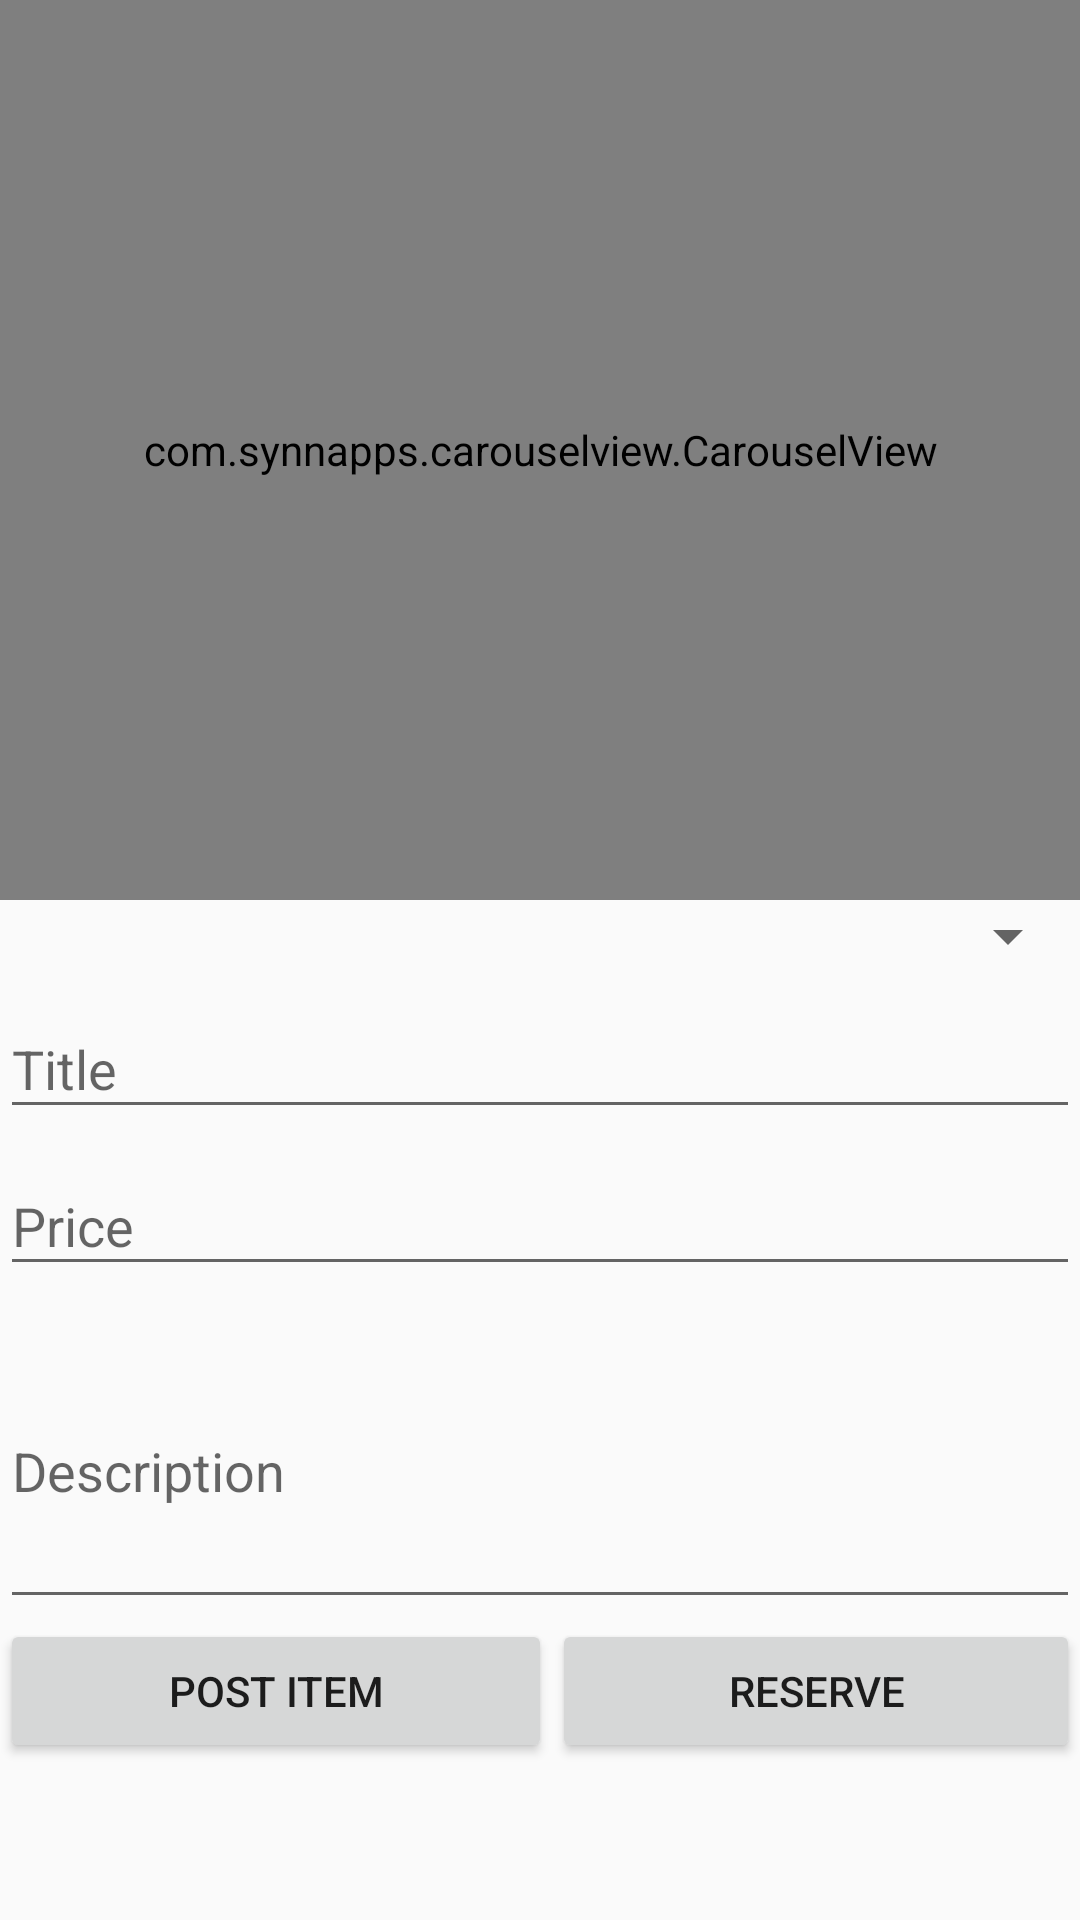

Reconstruct the res/layout file that produces this screen, plus the resources it refers to.
<!-- AndroidManifest.xml: application theme AppTheme -->
<!-- res/layout/activity_add_product.xml -->
<?xml version="1.0" encoding="utf-8"?>
<android.support.v4.widget.NestedScrollView
    xmlns:android="http://schemas.android.com/apk/res/android"
    android:layout_width="fill_parent"
    android:layout_height="fill_parent">
    <LinearLayout xmlns:android="http://schemas.android.com/apk/res/android"
        xmlns:app="http://schemas.android.com/apk/res-auto"
        xmlns:tools="http://schemas.android.com/tools"
        android:layout_width="match_parent"
        android:layout_height="match_parent"
        android:orientation="vertical"
        tools:context="tradeapp.ateneo.edu.tradeapp.AddProductActivity">

        <com.synnapps.carouselview.CarouselView
            android:id="@+id/addProductCarouselView"
            android:layout_width="match_parent"
            android:layout_height="300dp"
            android:background="@android:drawable/ic_menu_report_image"
            app:fillColor="#FFFFFFFF"
            app:pageColor="#00000000"
            app:radius="6dp"
            app:slideInterval="3000"
            app:strokeColor="#FF777777"
            app:strokeWidth="1dp" />

        <Spinner
            android:id="@+id/addProductCategorySpinner"
            android:layout_width="match_parent"
            android:spinnerMode="dialog"
            android:layout_height="wrap_content" />

        <android.support.design.widget.TextInputLayout
            android:layout_width="match_parent"
            android:layout_height="wrap_content">

            <android.support.design.widget.TextInputEditText
                android:id="@+id/addProductTitle"
                android:layout_width="match_parent"
                android:layout_height="wrap_content"
                android:hint="Title" />

        </android.support.design.widget.TextInputLayout>

        <android.support.design.widget.TextInputLayout
            android:layout_width="match_parent"
            android:layout_height="wrap_content">

            <android.support.design.widget.TextInputEditText
                android:id="@+id/addProductPrice"
                android:layout_width="match_parent"
                android:layout_height="wrap_content"
                android:hint="Price"
                android:inputType="numberDecimal" />
        </android.support.design.widget.TextInputLayout>

        <android.support.design.widget.TextInputLayout
            android:layout_width="match_parent"
            android:layout_height="wrap_content">

            <android.support.design.widget.TextInputEditText
                android:id="@+id/addProductDescription"
                android:layout_width="match_parent"
                android:layout_height="100dp"
                android:hint="Description"
                android:inputType="textMultiLine" />
        </android.support.design.widget.TextInputLayout>

        <LinearLayout
            android:layout_width="match_parent"
            android:layout_height="wrap_content"
            android:orientation="horizontal">

            <Button
                android:id="@+id/addProductButton"
                android:layout_width="wrap_content"
                android:layout_height="wrap_content"
                android:layout_gravity="center"
                android:layout_weight="1"
                android:text="Post item" />

            <Button
                android:id="@+id/addProductReserveButton"
                android:layout_width="wrap_content"
                android:layout_height="wrap_content"
                android:layout_weight="1"
                android:text="Reserve" />
        </LinearLayout>
    </LinearLayout>
</android.support.v4.widget.NestedScrollView>
<!-- resources referenced by this layout -->
<resources>
  <style name="AppTheme" parent="Theme.AppCompat.Light.NoActionBar">
          
          <item name="colorPrimary">@color/colorPrimary</item>
          <item name="colorPrimaryDark">@color/colorPrimaryDark</item>
          <item name="colorAccent">@color/colorAccent</item>
      </style>
  <color name="colorPrimary">#3F51B5</color>
  <color name="colorPrimaryDark">#303f9f</color>
  <color name="colorAccent">#FF4081</color>
</resources>
